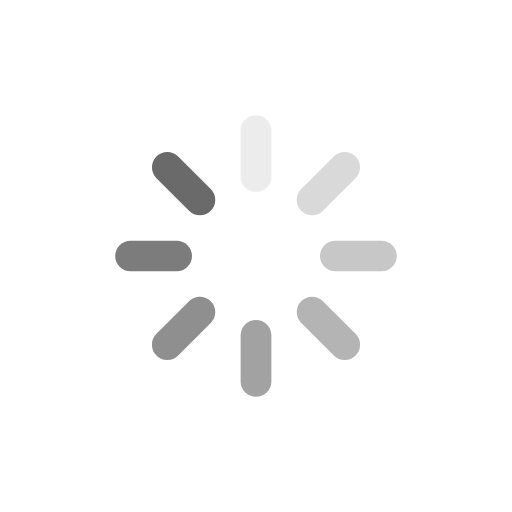
t = 0.00 s
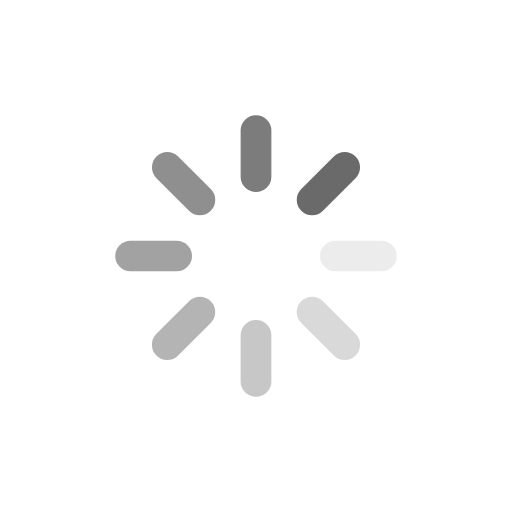
t = 0.25 s
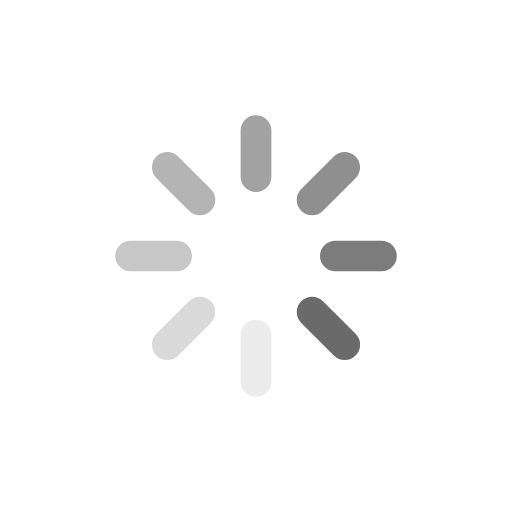
t = 0.50 s
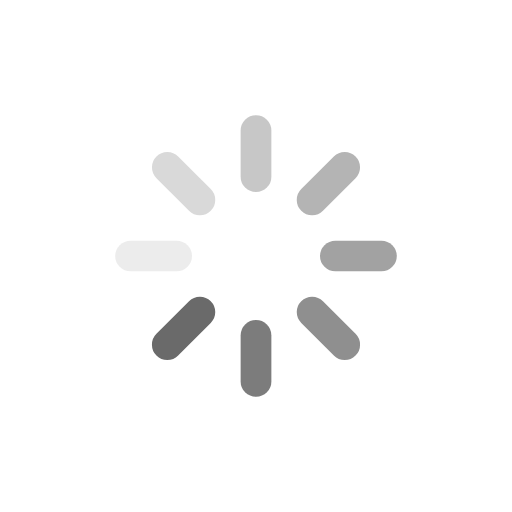
t = 0.75 s

The animated SVG that drew these frames (rendered in a browser with its animation timeline set to each time). Animation: 8 SMIL elements (animate=8); one cycle of 1.00 s, repeats indefinitely.

<?xml version="1.0" encoding="utf-8"?>
<svg xmlns="http://www.w3.org/2000/svg" xmlns:xlink="http://www.w3.org/1999/xlink" style="margin: auto; background: rgb(255, 255, 255); display: block; shape-rendering: auto;" width="200px" height="200px" viewBox="0 0 100 100" preserveAspectRatio="xMidYMid">
<g transform="rotate(0 50 50)">
  <rect x="47" y="22.5" rx="3" ry="3" width="6" height="15" fill="#6a6a6a">
    <animate attributeName="opacity" values="1;0" keyTimes="0;1" dur="1s" begin="-0.875s" repeatCount="indefinite"></animate>
  </rect>
</g><g transform="rotate(45 50 50)">
  <rect x="47" y="22.5" rx="3" ry="3" width="6" height="15" fill="#6a6a6a">
    <animate attributeName="opacity" values="1;0" keyTimes="0;1" dur="1s" begin="-0.75s" repeatCount="indefinite"></animate>
  </rect>
</g><g transform="rotate(90 50 50)">
  <rect x="47" y="22.5" rx="3" ry="3" width="6" height="15" fill="#6a6a6a">
    <animate attributeName="opacity" values="1;0" keyTimes="0;1" dur="1s" begin="-0.625s" repeatCount="indefinite"></animate>
  </rect>
</g><g transform="rotate(135 50 50)">
  <rect x="47" y="22.5" rx="3" ry="3" width="6" height="15" fill="#6a6a6a">
    <animate attributeName="opacity" values="1;0" keyTimes="0;1" dur="1s" begin="-0.5s" repeatCount="indefinite"></animate>
  </rect>
</g><g transform="rotate(180 50 50)">
  <rect x="47" y="22.5" rx="3" ry="3" width="6" height="15" fill="#6a6a6a">
    <animate attributeName="opacity" values="1;0" keyTimes="0;1" dur="1s" begin="-0.375s" repeatCount="indefinite"></animate>
  </rect>
</g><g transform="rotate(225 50 50)">
  <rect x="47" y="22.5" rx="3" ry="3" width="6" height="15" fill="#6a6a6a">
    <animate attributeName="opacity" values="1;0" keyTimes="0;1" dur="1s" begin="-0.25s" repeatCount="indefinite"></animate>
  </rect>
</g><g transform="rotate(270 50 50)">
  <rect x="47" y="22.5" rx="3" ry="3" width="6" height="15" fill="#6a6a6a">
    <animate attributeName="opacity" values="1;0" keyTimes="0;1" dur="1s" begin="-0.125s" repeatCount="indefinite"></animate>
  </rect>
</g><g transform="rotate(315 50 50)">
  <rect x="47" y="22.5" rx="3" ry="3" width="6" height="15" fill="#6a6a6a">
    <animate attributeName="opacity" values="1;0" keyTimes="0;1" dur="1s" begin="0s" repeatCount="indefinite"></animate>
  </rect>
</g>
<!-- [ldio] generated by https://loading.io/ --></svg>
